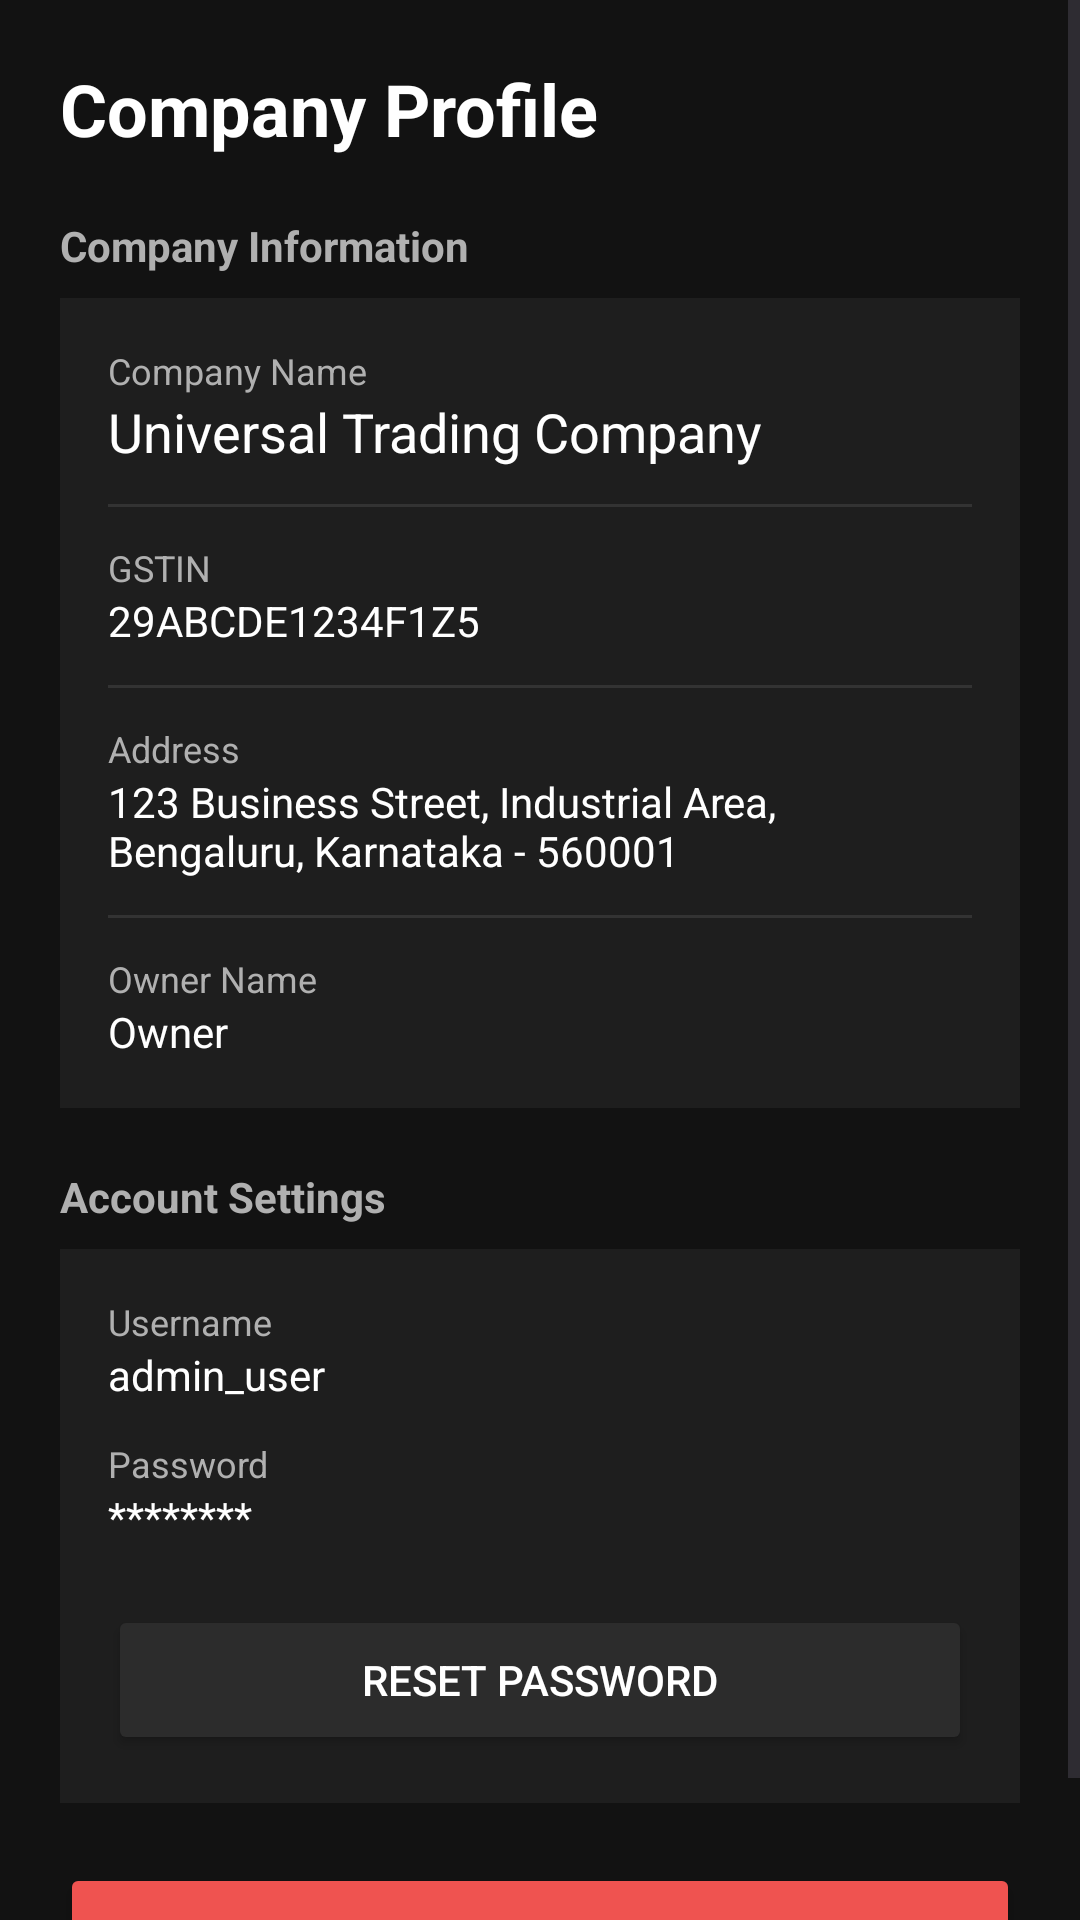

The Android layout XML behind this screen, and the referenced resources:
<!-- AndroidManifest.xml: application theme Theme.Cashbook -->
<!-- res/layout/activity_profile.xml -->
<?xml version="1.0" encoding="utf-8"?>
<ScrollView xmlns:android="http://schemas.android.com/apk/res/android"
    android:layout_width="match_parent"
    android:layout_height="match_parent"
    android:background="@color/background_main">

    <LinearLayout
        android:layout_width="match_parent"
        android:layout_height="wrap_content"
        android:orientation="vertical"
        android:padding="20dp">

        

        <TextView
            android:layout_width="wrap_content"
            android:layout_height="wrap_content"
            android:text="Company Profile"
            android:textSize="24sp"
            android:textStyle="bold"
            android:textColor="@color/text_primary"
            android:layout_marginBottom="20dp"/>

        

        <TextView
            android:layout_width="wrap_content"
            android:layout_height="wrap_content"
            android:text="Company Information"
            android:textColor="@color/text_secondary"
            android:textSize="14sp"
            android:textStyle="bold"
            android:layout_marginBottom="8dp"/>

        <LinearLayout
            android:layout_width="match_parent"
            android:layout_height="wrap_content"
            android:orientation="vertical"
            android:background="@color/section_financial"
            android:padding="16dp"
            android:layout_marginBottom="20dp">

            

            <TextView
                android:text="Company Name"
                android:textColor="@color/text_secondary"
                android:textSize="12sp"
                android:layout_width="match_parent"
                android:layout_height="wrap_content"/>

            <TextView
                android:id="@+id/tvCompanyName"
                android:text="Universal Trading Company"
                android:textColor="@color/text_primary"
                android:textSize="18sp"
                android:layout_marginBottom="12dp"
                android:layout_width="match_parent"
                android:layout_height="wrap_content"/>

            <View
                android:layout_width="match_parent"
                android:layout_height="1dp"
                android:background="@color/divider_dark"
                android:layout_marginBottom="12dp"/>

            

            <TextView
                android:text="GSTIN"
                android:textColor="@color/text_secondary"
                android:textSize="12sp"
                android:layout_width="match_parent"
                android:layout_height="wrap_content"/>

            <TextView
                android:id="@+id/tvGstin"
                android:text="29ABCDE1234F1Z5"
                android:textColor="@color/text_primary"
                android:layout_marginBottom="12dp"
                android:layout_width="match_parent"
                android:layout_height="wrap_content"/>

            <View
                android:layout_width="match_parent"
                android:layout_height="1dp"
                android:background="@color/divider_dark"
                android:layout_marginBottom="12dp"/>

            

            <TextView
                android:text="Address"
                android:textColor="@color/text_secondary"
                android:textSize="12sp"
                android:layout_width="match_parent"
                android:layout_height="wrap_content"/>

            <TextView
                android:id="@+id/tvAddress"
                android:text="123 Business Street, Industrial Area, Bengaluru, Karnataka - 560001"
                android:textColor="@color/text_primary"
                android:layout_marginBottom="12dp"
                android:layout_width="match_parent"
                android:layout_height="wrap_content"/>

            <View
                android:layout_width="match_parent"
                android:layout_height="1dp"
                android:background="@color/divider_dark"
                android:layout_marginBottom="12dp"/>

            

            <TextView
                android:text="Owner Name"
                android:textColor="@color/text_secondary"
                android:textSize="12sp"
                android:layout_width="match_parent"
                android:layout_height="wrap_content"/>

            <TextView
                android:id="@+id/tvOwnerName"
                android:text="Owner"
                android:textColor="@color/text_primary"
                android:layout_width="match_parent"
                android:layout_height="wrap_content"/>

        </LinearLayout>


        

        <TextView
            android:layout_width="wrap_content"
            android:layout_height="wrap_content"
            android:text="Account Settings"
            android:textColor="@color/text_secondary"
            android:textSize="14sp"
            android:textStyle="bold"
            android:layout_marginBottom="8dp"/>

        <LinearLayout
            android:layout_width="match_parent"
            android:layout_height="wrap_content"
            android:orientation="vertical"
            android:background="@color/section_financial"
            android:padding="16dp"
            android:layout_marginBottom="20dp">

            

            <TextView
                android:text="Username"
                android:textColor="@color/text_secondary"
                android:textSize="12sp"
                android:layout_width="match_parent"
                android:layout_height="wrap_content"/>

            <TextView
                android:id="@+id/tvUsername"
                android:text="admin_user"
                android:textColor="@color/text_primary"
                android:layout_marginBottom="12dp"
                android:layout_width="match_parent"
                android:layout_height="wrap_content"/>

            

            <TextView
                android:text="Password"
                android:textColor="@color/text_secondary"
                android:textSize="12sp"
                android:layout_width="match_parent"
                android:layout_height="wrap_content"/>

            <TextView
                android:id="@+id/tvPassword"
                android:text="********"
                android:textColor="@color/text_primary"
                android:layout_marginBottom="20dp"
                android:layout_width="match_parent"
                android:layout_height="wrap_content"/>

            

            <Button
                android:id="@+id/btnResetPassword"
                android:layout_width="match_parent"
                android:layout_height="50dp"
                android:text="Reset Password"
                android:textColor="@color/button_text"
                android:backgroundTint="@color/button_primary"/>

        </LinearLayout>


        

        <Button
            android:id="@+id/btnLogout"
            android:layout_width="match_parent"
            android:layout_height="50dp"
            android:text="Logout"
            android:textColor="@color/button_text"
            android:textSize="16sp"
            android:backgroundTint="@color/payable_red"/>

    </LinearLayout>

</ScrollView>
<!-- resources referenced by this layout -->
<resources>
  <color name="background_main">#121212</color>
  <color name="button_primary">#2C2C2C</color>
  <color name="button_text">#FFFFFF</color>
  <color name="divider_dark">#333333</color>
  <color name="payable_red">#EF5350</color>
  <color name="section_financial">#1E1E1E</color>
  <color name="text_primary">#FFFFFF</color>
  <color name="text_secondary">#B0B0B0</color>
  <style name="Theme.Cashbook" parent="Base.Theme.Cashbook" />
  <style name="Base.Theme.Cashbook" parent="Theme.Material3.DayNight.NoActionBar">
          
          
      </style>
</resources>
